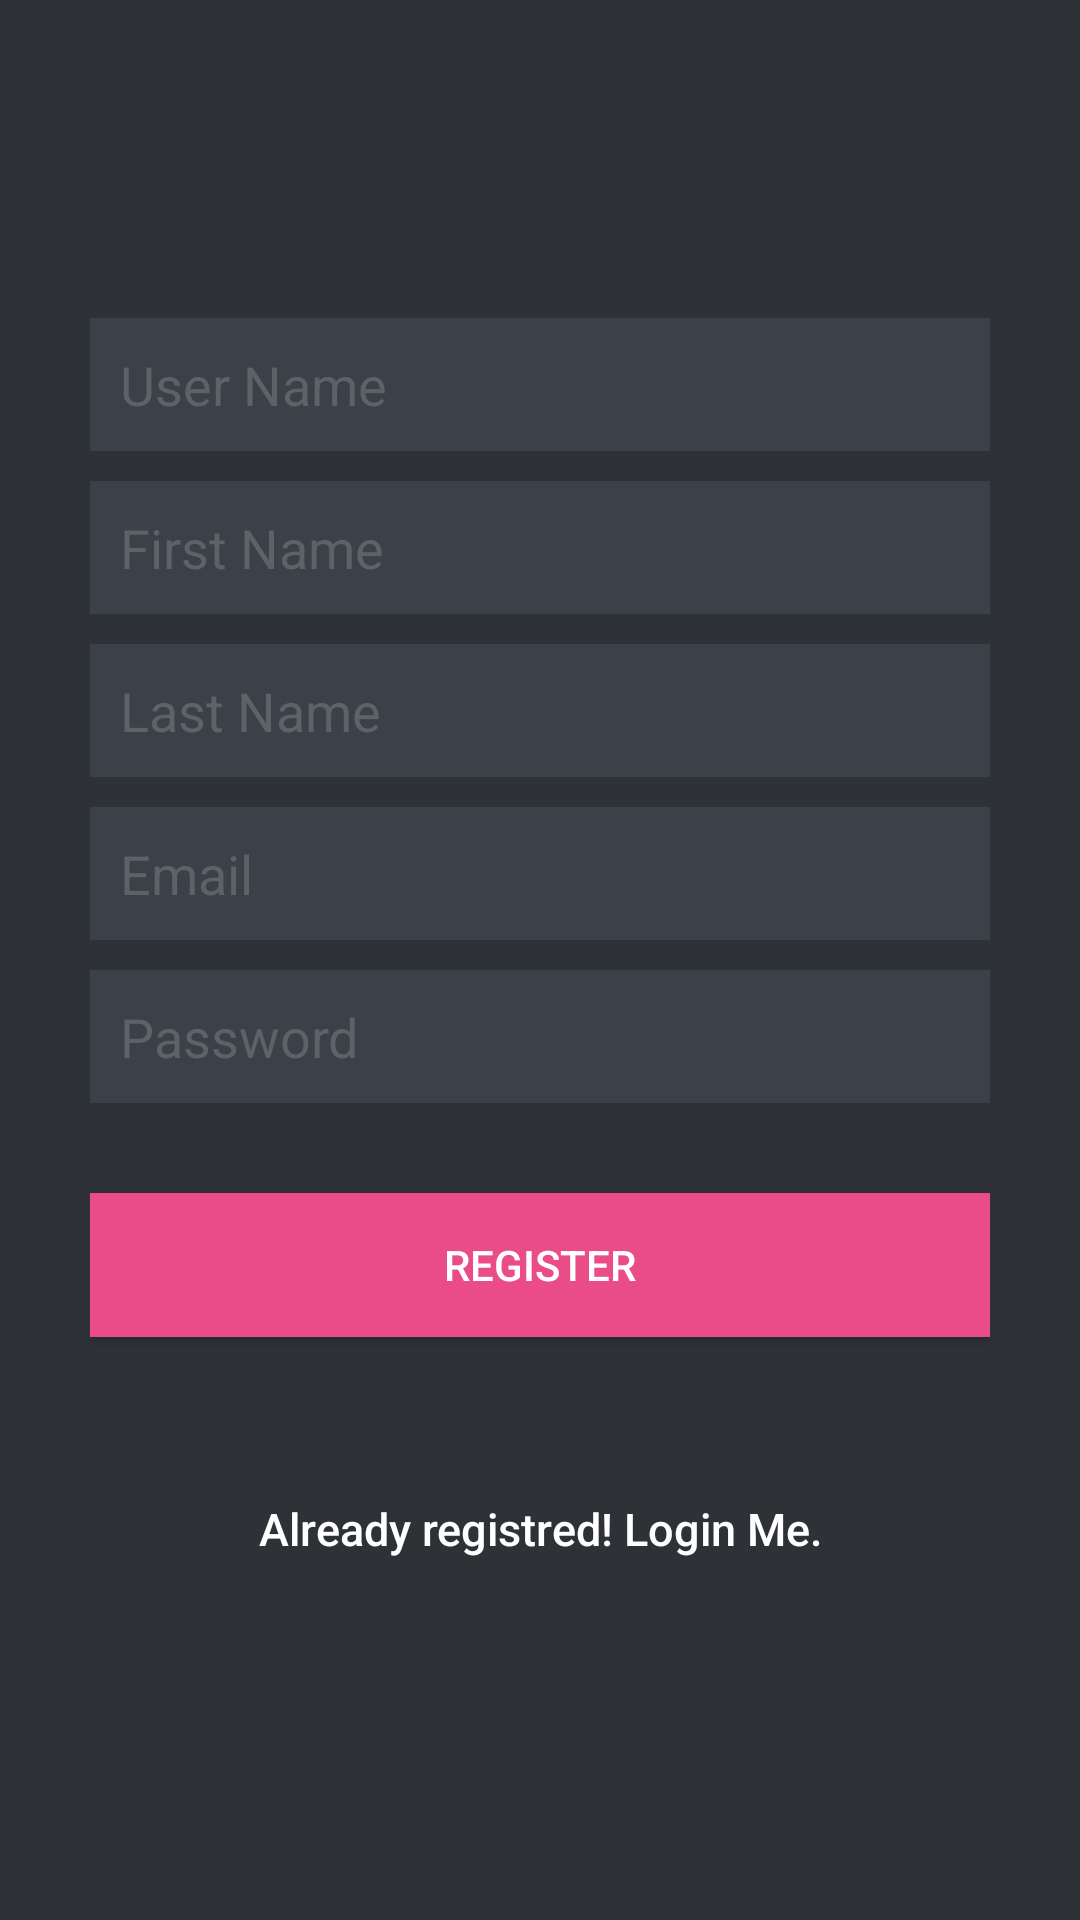

Produce the Android XML layout that renders to this screen, including the resource entries it uses.
<!-- AndroidManifest.xml: application theme CustomActionBarTheme -->
<!-- res/layout/activity_register.xml -->
<LinearLayout xmlns:android="http://schemas.android.com/apk/res/android"
    android:layout_width="fill_parent"
    android:layout_height="fill_parent"
    android:background="@color/bg_register"
    android:gravity="center"
    android:orientation="vertical"
    android:padding="10dp" >

    <LinearLayout
        android:layout_width="fill_parent"
        android:layout_height="wrap_content"
        android:layout_gravity="center"
        android:orientation="vertical"
        android:paddingLeft="20dp"
        android:paddingRight="20dp" >

        <EditText
            android:id="@+id/username"
            android:layout_width="fill_parent"
            android:layout_height="wrap_content"
            android:layout_marginBottom="10dp"
            android:background="@color/input_register_bg"
            android:hint="@string/hint_username"
            android:inputType="textCapWords"
            android:padding="10dp"
            android:singleLine="true"
            android:textColor="@color/input_register"
            android:textColorHint="@color/input_register_hint" />

        <EditText
            android:id="@+id/name"
            android:layout_width="fill_parent"
            android:layout_height="wrap_content"
            android:layout_marginBottom="10dp"
            android:background="@color/input_register_bg"
            android:hint="@string/hint_name"
            android:inputType="textCapWords"
            android:padding="10dp"
            android:singleLine="true"
            android:textColor="@color/input_register"
            android:textColorHint="@color/input_register_hint" />

        <EditText
            android:id="@+id/lname"
            android:layout_width="fill_parent"
            android:layout_height="wrap_content"
            android:layout_marginBottom="10dp"
            android:background="@color/input_register_bg"
            android:hint="@string/hint_lname"
            android:inputType="textCapWords"
            android:padding="10dp"
            android:singleLine="true"
            android:textColor="@color/input_register"
            android:textColorHint="@color/input_register_hint" />

        <EditText
            android:id="@+id/email"
            android:layout_width="fill_parent"
            android:layout_height="wrap_content"
            android:layout_marginBottom="10dp"
            android:background="@color/input_register_bg"
            android:hint="@string/hint_email"
            android:inputType="textEmailAddress"
            android:padding="10dp"
            android:singleLine="true"
            android:textColor="@color/input_register"
            android:textColorHint="@color/input_register_hint" />

        <EditText
            android:id="@+id/password"
            android:layout_width="fill_parent"
            android:layout_height="wrap_content"
            android:layout_marginBottom="10dp"
            android:background="@color/input_register_bg"
            android:hint="@string/hint_password"
            android:inputType="textPassword"
            android:padding="10dp"
            android:singleLine="true"
            android:textColor="@color/input_register"
            android:textColorHint="@color/input_register_hint" />

        

        <Button
            android:id="@+id/btnRegister"
            android:layout_width="fill_parent"
            android:layout_height="wrap_content"
            android:layout_marginTop="20dip"
            android:background="#ea4c88"
            android:text="@string/btn_register"
            android:textColor="@color/white" />

        

        <Button
            android:id="@+id/btnLinkToLoginScreen"
            android:layout_width="fill_parent"
            android:layout_height="wrap_content"
            android:layout_marginTop="40dip"
            android:background="@null"
            android:text="@string/btn_link_to_login"
            android:textAllCaps="false"
            android:textColor="@color/white"
            android:textSize="15dp" />
    </LinearLayout>

</LinearLayout>
<!-- resources referenced by this layout -->
<resources>
  <color name="bg_register">#2e3237</color>
  <color name="input_register">#888888</color>
  <color name="input_register_bg">#3b4148</color>
  <color name="input_register_hint">#5e6266</color>
  <color name="white">#ffffff</color>
  <string name="btn_link_to_login">Already registred! Login Me.</string>
  <string name="btn_register">REGISTER</string>
  <string name="hint_email">Email</string>
  <string name="hint_lname">Last Name</string>
  <string name="hint_name">First Name</string>
  <string name="hint_password">Password</string>
  <string name="hint_username">User Name</string>
  <style name="CustomActionBarTheme" parent="@style/Theme.AppCompat.Light">
          <item name="actionBarStyle">@style/MyActionBar</item>
          <item name="android:activatedBackgroundIndicator">@drawable/drawer_list_selector</item>
      </style>
  <style name="MyActionBar" parent="@style/Widget.AppCompat.Light.ActionBar.Solid.Inverse">
          <item name="background">@color/red</item>
      </style>
  <color name="red">#931022</color>
</resources>
